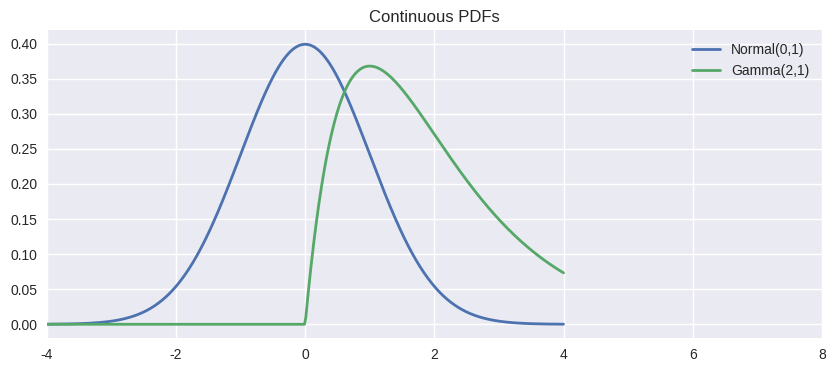
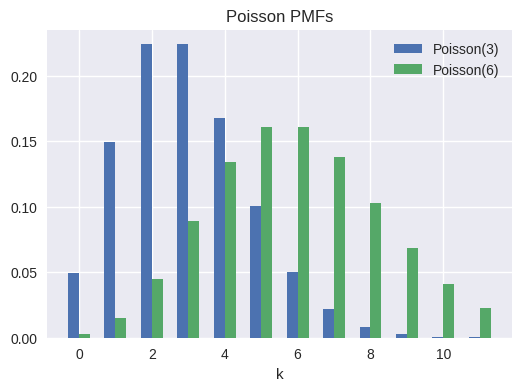

Python code for these plots, in order:
# Python & Mathematics for Data Science and Machine Learning
# [redacted]
# AI-powered by GPT-5

""" [redacted]

Do not edit by hand — re-generate via tools/export_chapters_from_notebooks.py.
"""

# ---- [cell 1] ----------------------------------------
# [magics stripped] %config InlineBackend.figure_format = 'retina'
import numpy as np
import matplotlib.pyplot as plt
from scipy import stats

plt.style.use('seaborn-v0_8')
rng = np.random.default_rng(1)

# ---- [cell 2] ----------------------------------------
dist_specs = {
    'normal': stats.norm(loc=0.0, scale=1.0),
    'poisson': stats.poisson(mu=3.0),
    'exponential': stats.expon(scale=0.5),
    'beta': stats.beta(a=2.0, b=5.0),
}

for name, dist in dist_specs.items():
    samples = dist.rvs(size=40_000, random_state=rng).astype(np.float64)
    mean_emp = samples.mean()
    var_emp = samples.var(ddof=1)
    print(f"{name:10s} mean: {mean_emp:.3f} vs {dist.mean():.3f}  var: {var_emp:.3f} vs {dist.var():.3f}")

# ---- [cell 3] ----------------------------------------
def logsumexp_naive(arr):
    return np.log(np.sum(np.exp(arr)))

def logsumexp_stable(arr):
    m = np.max(arr)
    return m + np.log(np.sum(np.exp(arr - m)))

log_probs = np.array([-120.0, -122.0, -119.5], dtype=np.float64)
print('naive:', logsumexp_naive(log_probs))
print('stable:', logsumexp_stable(log_probs))

# ---- [cell 4] ----------------------------------------
gamma_dist = stats.gamma(a=3.0, scale=2.0)
uniform_draws = rng.random(100_000)
gamma_samples = gamma_dist.ppf(uniform_draws)
ks_stat, ks_p = stats.kstest(gamma_samples, gamma_dist.cdf)
print(f"KS p-value={ks_p:.3f}  empirical mean={gamma_samples.mean():.3f}  theory={gamma_dist.mean():.3f}")

# ---- [cell 5] ----------------------------------------
x = np.linspace(-4, 4, 400)
plt.figure(figsize=(10, 4))
plt.plot(x, stats.norm().pdf(x), label='Normal(0,1)', lw=2.0)
plt.plot(x, stats.gamma(a=2.0, scale=1.0).pdf(x.clip(min=0)), label='Gamma(2,1)', lw=2.0)
plt.xlim(-4, 8)
plt.legend(loc='upper right')
plt.title('Continuous PDFs')
plt.show()

k = np.arange(0, 12)
plt.figure(figsize=(6, 4))
plt.bar(k - 0.15, stats.poisson(mu=3).pmf(k), width=0.3, label='Poisson(3)')
plt.bar(k + 0.15, stats.poisson(mu=6).pmf(k), width=0.3, label='Poisson(6)')
plt.title('Poisson PMFs')
plt.xlabel('k')
plt.legend(loc='upper right')
plt.show()
